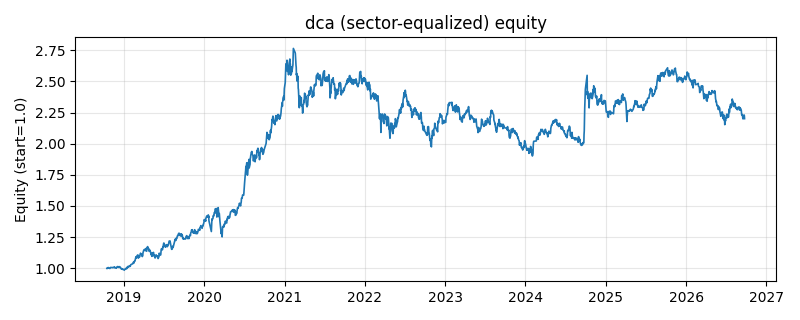

Source data for this figure (header and first rows):
date, equity
2018-10-16, 0.9999
2018-10-17, 1.001
2018-10-18, 0.9987
2018-10-19, 1.002
2018-10-22, 1.007
2018-10-23, 1.004
2018-10-24, 1.003
2018-10-25, 1.003
2018-10-26, 1.002
2018-10-29, 0.9986
2018-10-30, 0.9991
2018-10-31, 1.001
2018-11-01, 1.003
2018-11-02, 1.007
2018-11-05, 1.007
2018-11-06, 1.007
2018-11-07, 1.006
2018-11-08, 1.006
2018-11-09, 1.005
2018-11-12, 1.007
2018-11-13, 1.007
2018-11-14, 1.005
2018-11-15, 1.007
2018-11-16, 1.008
2018-11-19, 1.01
2018-11-20, 1.006
2018-11-21, 1.007
2018-11-22, 1.007
2018-11-23, 1.003
2018-11-26, 1.003
2018-11-27, 1.003
2018-11-28, 1.006
2018-11-29, 1.005
2018-11-30, 1.007
2018-12-03, 1.013
2018-12-04, 1.013
2018-12-05, 1.014
2018-12-06, 1.009
2018-12-07, 1.008
2018-12-10, 1.006
2018-12-11, 1.007
2018-12-12, 1.008
2018-12-13, 1.014
2018-12-14, 1.008
2018-12-17, 1.006
2018-12-18, 1.003
2018-12-19, 0.9979
2018-12-20, 0.9965
2018-12-21, 0.9934
2018-12-24, 0.9965
2018-12-25, 0.9951
2018-12-26, 0.9933
2018-12-27, 0.9913
2018-12-28, 0.9925
2019-01-02, 0.9879
2019-01-03, 0.9849
2019-01-04, 0.9905
2019-01-07, 0.9928
2019-01-08, 0.993
2019-01-09, 0.9975
... 1,871 more rows
